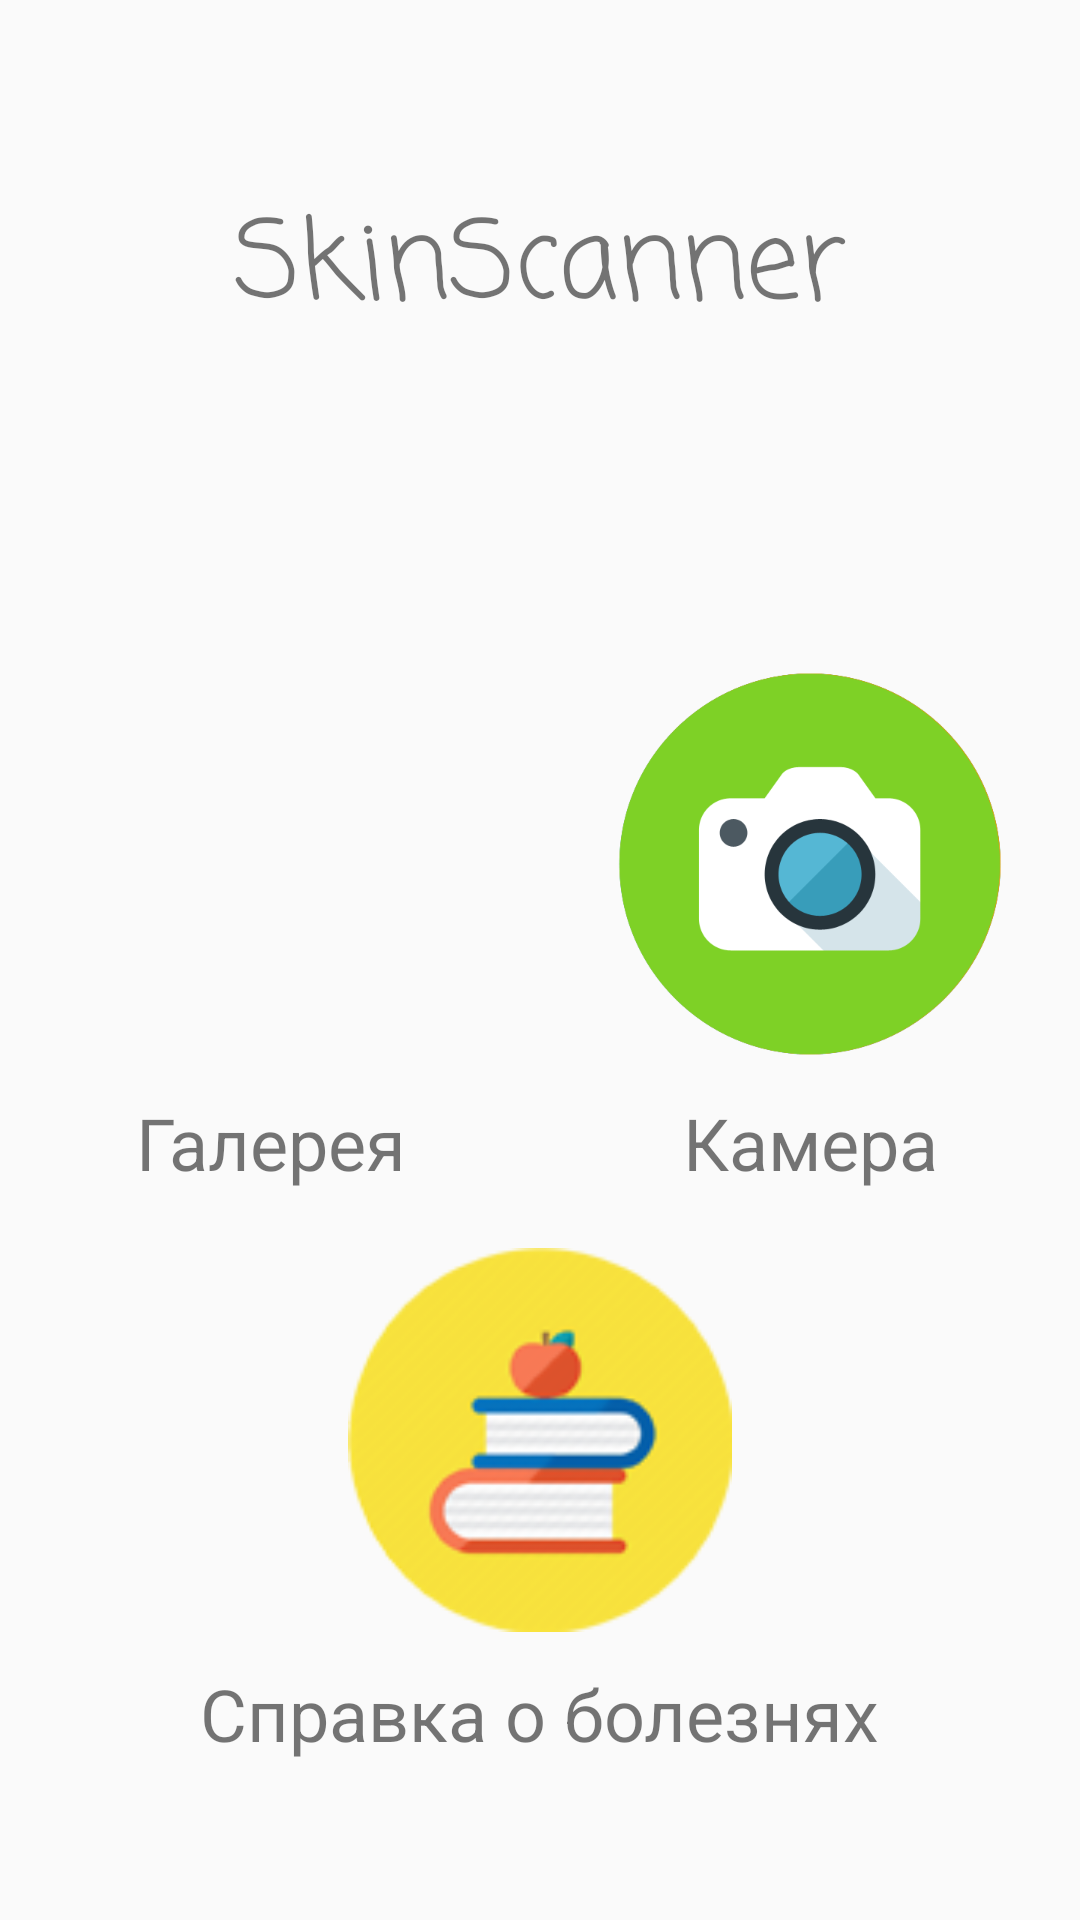

Produce the Android XML layout that renders to this screen, including the resource entries it uses.
<!-- AndroidManifest.xml: application theme AppTheme -->
<!-- res/layout/activity_main.xml -->
<?xml version="1.0" encoding="utf-8"?>
<android.support.constraint.ConstraintLayout xmlns:android="http://schemas.android.com/apk/res/android"
    xmlns:app="http://schemas.android.com/apk/res-auto"
    xmlns:tools="http://schemas.android.com/tools"
    android:layout_width="match_parent"
    android:layout_height="match_parent"
    tools:context=".MainActivity">

    <ImageButton
        android:id="@+id/btnCamera"
        android:layout_width="0dp"
        android:layout_height="0dp"
        android:layout_marginStart="8dp"
        android:layout_marginLeft="8dp"
        android:layout_marginEnd="8dp"
        android:layout_marginRight="8dp"
        android:background="@null"
        android:scaleType="fitCenter"
        app:layout_constraintBottom_toTopOf="@+id/guideline3"
        app:layout_constraintDimensionRatio="1:1"
        app:layout_constraintEnd_toEndOf="parent"
        app:layout_constraintStart_toStartOf="@+id/guideline"
        app:layout_constraintTop_toTopOf="@+id/guideline2"
        app:layout_constraintVertical_bias="1.0"
        app:srcCompat="@drawable/camera" />

    <android.support.constraint.Guideline
        android:id="@+id/guideline"
        android:layout_width="wrap_content"
        android:layout_height="wrap_content"
        android:orientation="vertical"
        app:layout_constraintGuide_percent="0.5" />

    <android.support.constraint.Guideline
        android:id="@+id/guideline2"
        android:layout_width="wrap_content"
        android:layout_height="wrap_content"
        android:orientation="horizontal"
        app:layout_constraintGuide_percent="0.35" />

    <android.support.constraint.Guideline
        android:id="@+id/guideline3"
        android:layout_width="wrap_content"
        android:layout_height="wrap_content"
        android:orientation="horizontal"
        app:layout_constraintGuide_percent="0.55" />

    <ImageButton
        android:id="@+id/btnPicture"
        android:layout_width="0dp"
        android:layout_height="0dp"
        android:layout_marginStart="8dp"
        android:layout_marginLeft="8dp"
        android:layout_marginEnd="8dp"
        android:layout_marginRight="8dp"
        android:background="@null"
        android:scaleType="fitCenter"
        app:layout_constraintBottom_toTopOf="@+id/guideline3"
        app:layout_constraintDimensionRatio="1:1"
        app:layout_constraintEnd_toStartOf="@+id/guideline"
        app:layout_constraintStart_toStartOf="parent"
        app:layout_constraintTop_toTopOf="@+id/guideline2"
        app:layout_constraintVertical_bias="1.0"
        app:srcCompat="@drawable/picture" />

    <TextView
        android:id="@+id/textView"
        android:layout_width="wrap_content"
        android:layout_height="wrap_content"
        android:layout_marginStart="8dp"
        android:layout_marginLeft="8dp"
        android:layout_marginTop="8dp"
        android:layout_marginEnd="8dp"
        android:layout_marginRight="8dp"
        android:layout_marginBottom="8dp"
        android:text="SkinScanner"
        android:textSize="36dp"
        app:fontFamily="casual"
        app:layout_constraintBottom_toTopOf="@+id/guideline2"
        app:layout_constraintEnd_toEndOf="parent"
        app:layout_constraintStart_toStartOf="parent"
        app:layout_constraintTop_toTopOf="parent"
        app:layout_constraintVertical_bias="0.35000002" />

    <TextView
        android:id="@+id/textView3"
        android:layout_width="0dp"
        android:layout_height="0dp"
        android:gravity="center"
        android:text="Камера"
        android:textSize="24dp"
        app:fontFamily="casual"
        app:layout_constraintBottom_toTopOf="@+id/guideline4"
        app:layout_constraintEnd_toEndOf="parent"
        app:layout_constraintStart_toStartOf="@+id/guideline"
        app:layout_constraintTop_toTopOf="@+id/guideline3"
        app:layout_constraintVertical_bias="1.0" />

    <TextView
        android:id="@+id/textView4"
        android:layout_width="0dp"
        android:layout_height="0dp"
        android:text="Галерея"
        android:textSize="24dp"
        app:fontFamily="casual"
        app:layout_constraintBottom_toTopOf="@+id/guideline4"
        app:layout_constraintEnd_toStartOf="@+id/guideline"
        app:layout_constraintHorizontal_bias="0.297"
        app:layout_constraintStart_toStartOf="parent"
        app:layout_constraintTop_toBottomOf="@+id/btnPicture"
        app:layout_constraintVertical_bias="0.0"
        android:gravity="center"/>

    <android.support.constraint.Guideline
        android:id="@+id/guideline4"
        android:layout_width="wrap_content"
        android:layout_height="wrap_content"
        android:orientation="horizontal"
        app:layout_constraintGuide_percent="0.65" />

    <ImageButton
        android:id="@+id/btnInfoDisease"
        android:layout_width="0dp"
        android:layout_height="0dp"
        android:layout_marginStart="8dp"
        android:layout_marginLeft="8dp"
        android:layout_marginEnd="8dp"
        android:layout_marginRight="8dp"
        android:background="@null"
        android:scaleType="fitCenter"
        app:layout_constraintBottom_toTopOf="@+id/guideline5"
        app:layout_constraintDimensionRatio="1:1"
        app:layout_constraintEnd_toEndOf="parent"
        app:layout_constraintStart_toStartOf="parent"
        app:layout_constraintTop_toTopOf="@+id/guideline4"
        app:srcCompat="@drawable/info_disease" />

    <android.support.constraint.Guideline
        android:id="@+id/guideline5"
        android:layout_width="wrap_content"
        android:layout_height="wrap_content"
        android:orientation="horizontal"
        app:layout_constraintGuide_percent="0.85" />

    <TextView
        android:layout_width="wrap_content"
        android:layout_height="wrap_content"
        android:layout_marginStart="8dp"
        android:layout_marginLeft="8dp"
        android:layout_marginTop="8dp"
        android:layout_marginEnd="8dp"
        android:layout_marginRight="8dp"
        android:layout_marginBottom="8dp"
        android:text="Справка о болезнях"
        android:textSize="24dp"
        app:layout_constraintBottom_toBottomOf="parent"
        app:layout_constraintEnd_toEndOf="parent"
        app:layout_constraintStart_toStartOf="parent"
        app:layout_constraintTop_toTopOf="@+id/guideline5"
        app:layout_constraintVertical_bias="0.060000002" />

</android.support.constraint.ConstraintLayout>
<!-- resources referenced by this layout -->
<resources>
  <!-- drawable camera: png bitmap (drawable, 25868 bytes) -->
  <!-- drawable info_disease: png bitmap (drawable, 9587 bytes) -->
  <style name="AppTheme" parent="Theme.AppCompat.Light.DarkActionBar">
          
          <item name="colorPrimary">@color/colorPrimary</item>
          <item name="colorPrimaryDark">@color/colorPrimaryDark</item>
          <item name="colorAccent">@color/colorAccent</item>
      </style>
  <color name="colorPrimary">#FFA500</color>
  <color name="colorPrimaryDark">#FF8C00</color>
  <color name="colorAccent">#D81B60</color>
</resources>
